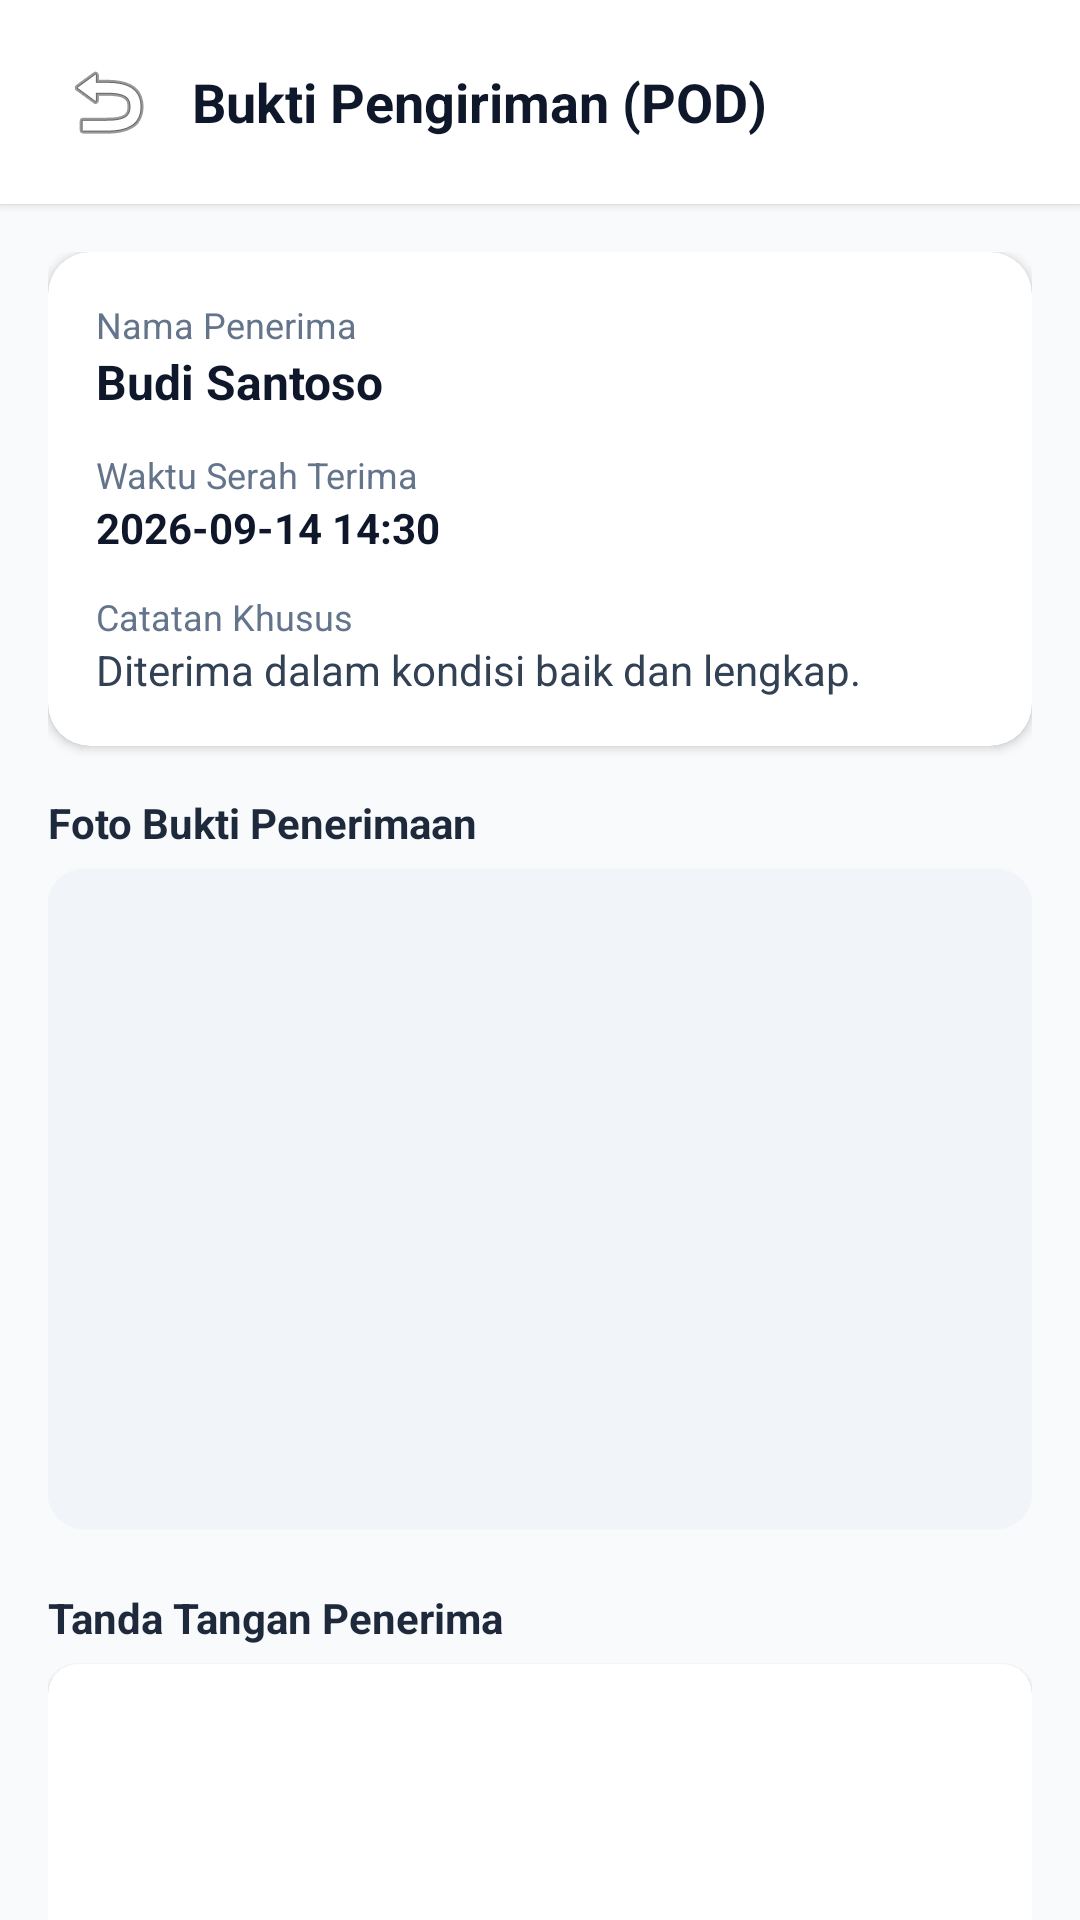

Produce the Android XML layout that renders to this screen, including the resource entries it uses.
<!-- AndroidManifest.xml: application theme Theme.Mayoandorid -->
<!-- res/layout/activity_pod_detail.xml -->
<?xml version="1.0" encoding="utf-8"?>
<LinearLayout xmlns:android="http://schemas.android.com/apk/res/android"
    xmlns:app="http://schemas.android.com/apk/res-auto"
    android:id="@+id/detailRoot"
    android:layout_width="match_parent"
    android:layout_height="match_parent"
    android:orientation="vertical"
    android:background="@color/slate_50">

    
    <LinearLayout
        android:id="@+id/detailHeaderBar"
        android:layout_width="match_parent"
        android:layout_height="wrap_content"
        android:orientation="horizontal"
        android:paddingHorizontal="16dp"
        android:paddingVertical="14dp"
        android:background="@color/white"
        android:gravity="center_vertical"
        android:elevation="2dp">

        <ImageButton
            android:id="@+id/btnBackDetail"
            android:layout_width="40dp"
            android:layout_height="40dp"
            android:background="?attr/selectableItemBackgroundBorderless"
            android:src="@android:drawable/ic_menu_revert"
            android:contentDescription="Kembali"
            android:layout_marginEnd="8dp" />

        <TextView
            android:id="@+id/tvDetailTitle"
            android:layout_width="match_parent"
            android:layout_height="wrap_content"
            android:text="Bukti Pengiriman (POD)"
            android:textColor="@color/slate_900"
            android:textSize="18sp"
            android:textStyle="bold" />
    </LinearLayout>

    <androidx.core.widget.NestedScrollView
        android:id="@+id/detailScrollView"
        android:layout_width="match_parent"
        android:layout_height="0dp"
        android:layout_weight="1"
        android:fillViewport="true">

        <LinearLayout
            android:layout_width="match_parent"
            android:layout_height="wrap_content"
            android:orientation="vertical"
            android:paddingHorizontal="16dp"
            android:paddingTop="16dp"
            android:paddingBottom="40dp">

            <androidx.cardview.widget.CardView
                android:layout_width="match_parent"
                android:layout_height="wrap_content"
                app:cardCornerRadius="14dp"
                app:cardElevation="2dp"
                app:cardBackgroundColor="@color/white"
                android:layout_marginBottom="16dp">

                <LinearLayout
                    android:layout_width="match_parent"
                    android:layout_height="wrap_content"
                    android:orientation="vertical"
                    android:padding="16dp">

                    <TextView
                        android:layout_width="wrap_content"
                        android:layout_height="wrap_content"
                        android:text="Nama Penerima"
                        android:textColor="@color/slate_500"
                        android:textSize="12sp" />

                    <TextView
                        android:id="@+id/tvDetailRecipient"
                        android:layout_width="wrap_content"
                        android:layout_height="wrap_content"
                        android:text="Budi Santoso"
                        android:textColor="@color/slate_900"
                        android:textSize="16sp"
                        android:textStyle="bold"
                        android:layout_marginBottom="12dp" />

                    <TextView
                        android:layout_width="wrap_content"
                        android:layout_height="wrap_content"
                        android:text="Waktu Serah Terima"
                        android:textColor="@color/slate_500"
                        android:textSize="12sp" />

                    <TextView
                        android:id="@+id/tvDetailDeliveredAt"
                        android:layout_width="wrap_content"
                        android:layout_height="wrap_content"
                        android:text="2026-09-14 14:30"
                        android:textColor="@color/slate_900"
                        android:textSize="14sp"
                        android:textStyle="bold"
                        android:layout_marginBottom="12dp" />

                    <TextView
                        android:layout_width="wrap_content"
                        android:layout_height="wrap_content"
                        android:text="Catatan Khusus"
                        android:textColor="@color/slate_500"
                        android:textSize="12sp" />

                    <TextView
                        android:id="@+id/tvDetailNotes"
                        android:layout_width="wrap_content"
                        android:layout_height="wrap_content"
                        android:text="Diterima dalam kondisi baik dan lengkap."
                        android:textColor="@color/slate_700"
                        android:textSize="14sp" />
                </LinearLayout>
            </androidx.cardview.widget.CardView>

            
            <TextView
                android:layout_width="wrap_content"
                android:layout_height="wrap_content"
                android:text="Foto Bukti Penerimaan"
                android:textColor="@color/slate_800"
                android:textSize="14sp"
                android:textStyle="bold"
                android:layout_marginBottom="6dp" />

            <androidx.cardview.widget.CardView
                android:layout_width="match_parent"
                android:layout_height="220dp"
                app:cardCornerRadius="12dp"
                app:cardElevation="1dp"
                android:layout_marginBottom="20dp"
                app:cardBackgroundColor="@color/slate_100">

                <ImageView
                    android:id="@+id/ivDetailPhoto"
                    android:layout_width="match_parent"
                    android:layout_height="match_parent"
                    android:scaleType="centerCrop"
                    android:contentDescription="Foto POD" />
            </androidx.cardview.widget.CardView>

            
            <TextView
                android:layout_width="wrap_content"
                android:layout_height="wrap_content"
                android:text="Tanda Tangan Penerima"
                android:textColor="@color/slate_800"
                android:textSize="14sp"
                android:textStyle="bold"
                android:layout_marginBottom="6dp" />

            <androidx.cardview.widget.CardView
                android:layout_width="match_parent"
                android:layout_height="140dp"
                app:cardCornerRadius="10dp"
                app:cardElevation="1dp"
                app:cardBackgroundColor="@color/white"
                android:layout_marginBottom="20dp">

                <ImageView
                    android:id="@+id/ivDetailSignature"
                    android:layout_width="match_parent"
                    android:layout_height="match_parent"
                    android:scaleType="fitCenter"
                    android:padding="8dp"
                    android:contentDescription="Tanda Tangan" />
            </androidx.cardview.widget.CardView>

        </LinearLayout>
    </androidx.core.widget.NestedScrollView>
</LinearLayout>
<!-- resources referenced by this layout -->
<resources>
  <color name="slate_100">#F1F5F9</color>
  <color name="slate_50">#F8FAFC</color>
  <color name="slate_500">#64748B</color>
  <color name="slate_700">#334155</color>
  <color name="slate_800">#1E293B</color>
  <color name="slate_900">#0F172A</color>
  <color name="white">#FFFFFF</color>
  <style name="Theme.Mayoandorid" parent="Theme.MaterialComponents.Light.NoActionBar">
          <item name="colorPrimary">@color/primary_red</item>
          <item name="colorPrimaryVariant">@color/primary_red_dark</item>
          <item name="colorOnPrimary">@color/white</item>
          <item name="colorSecondary">@color/slate_900</item>
          <item name="colorSecondaryVariant">@color/slate_800</item>
          <item name="colorOnSecondary">@color/white</item>
          <item name="android:statusBarColor">@color/white</item>
          <item name="android:windowLightStatusBar">true</item>
          <item name="android:navigationBarColor">@color/white</item>
          <item name="android:windowLightNavigationBar">true</item>
          <item name="android:windowBackground">@color/slate_50</item>
      </style>
  <color name="primary_red">#C8102E</color>
  <color name="primary_red_dark">#990011</color>
</resources>
